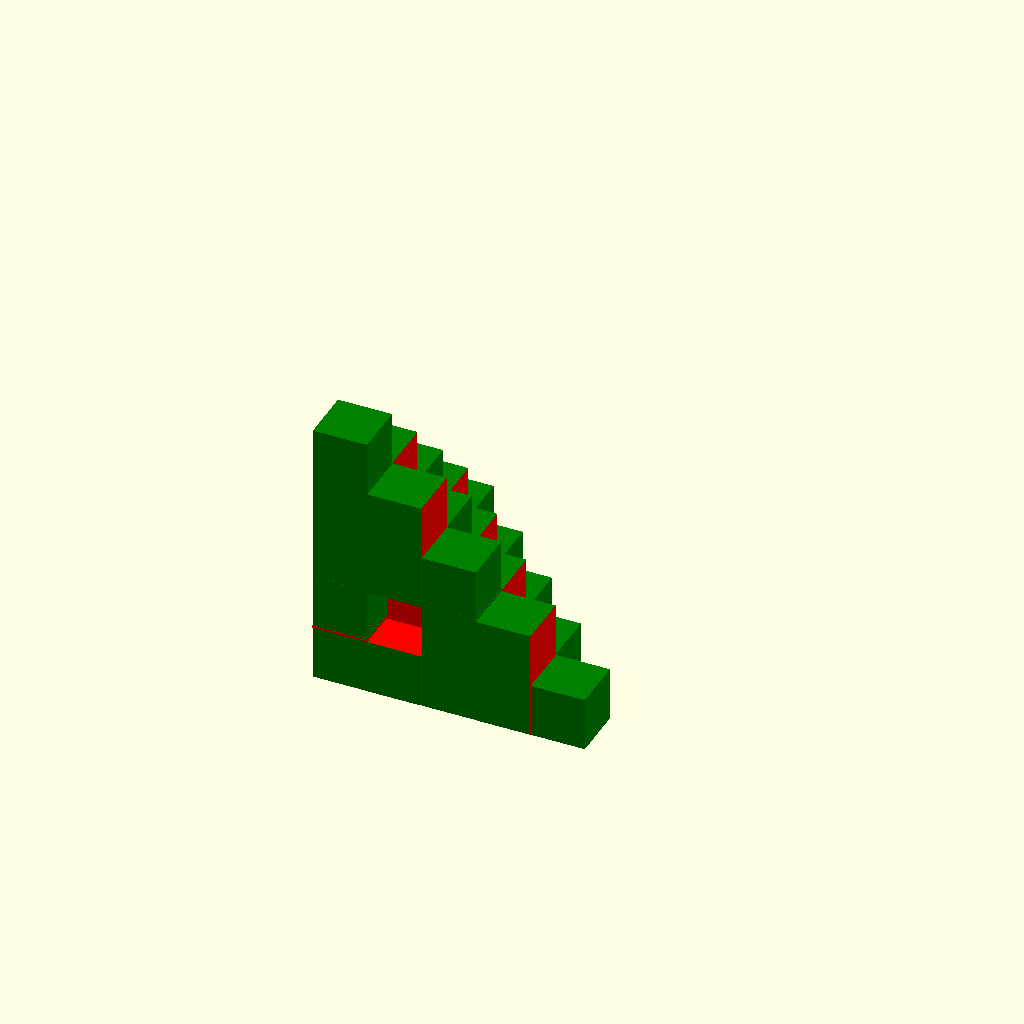
Cell 1 — every parameter at its default value.
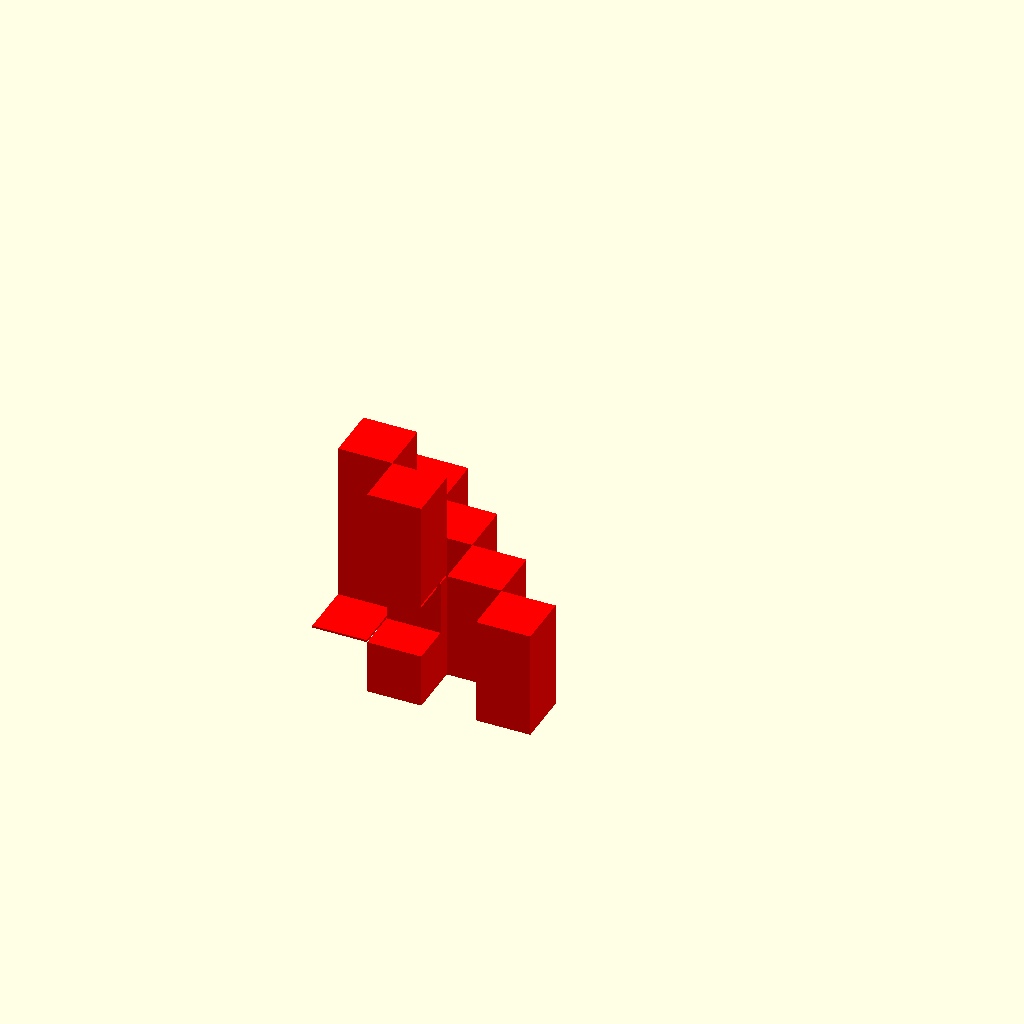
Cell 2: the same model with color = 1.
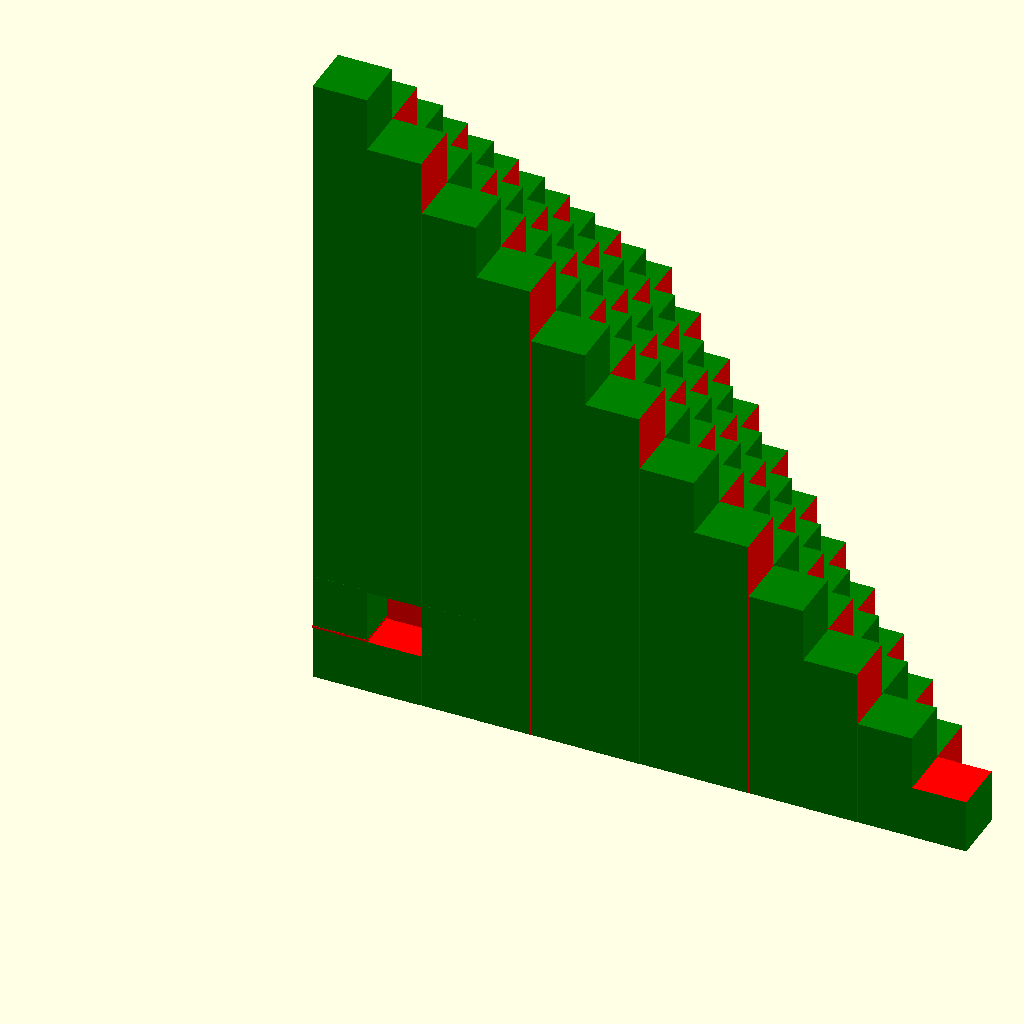
Cell 3: the same model with number_of_small_cubes_in_one_side = 12.
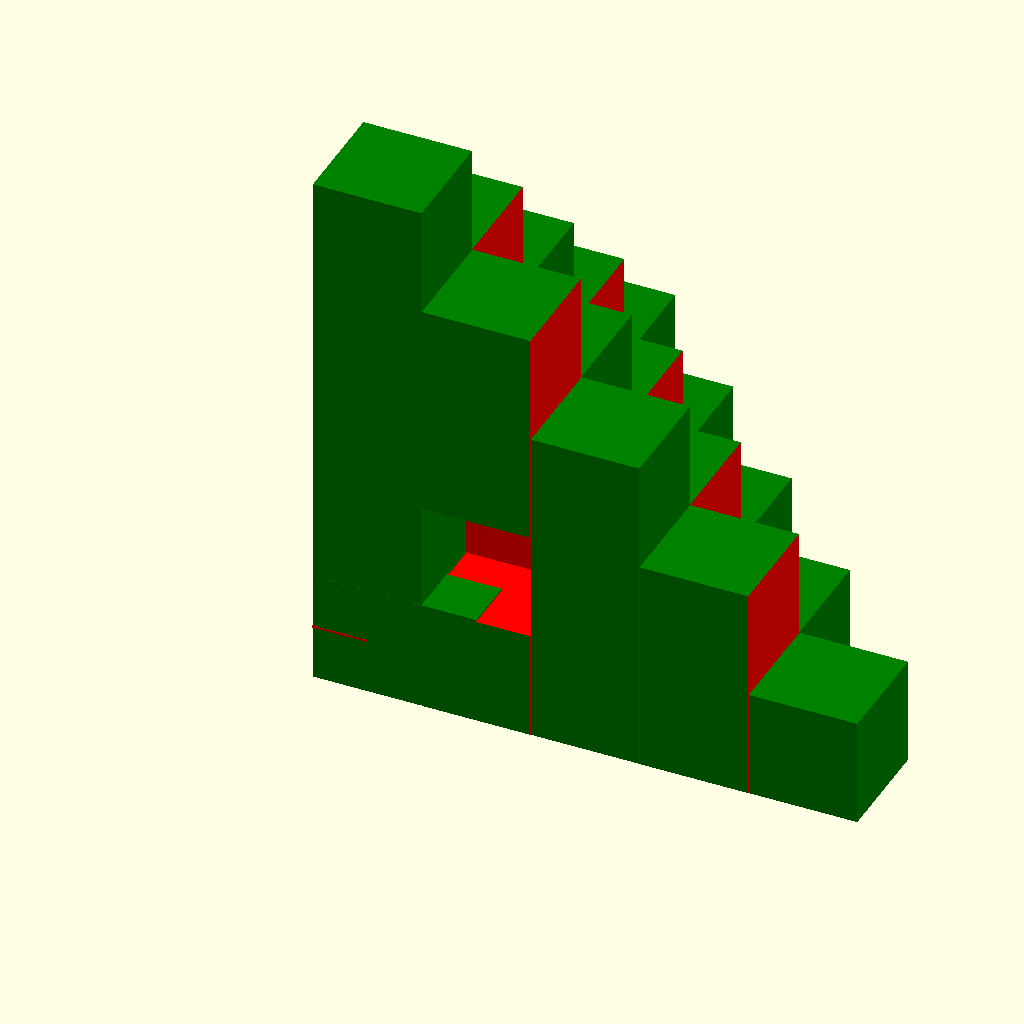
Cell 4: small_cube_size = 10 (everything else at default).
All cells are drawn from one camera (rotation 55°, 0°, 25°, orthographic, colour scheme Cornfield), so only the parameter changes between them.
The OpenSCAD source (inputs/thingiverse/files/thing-958174/5mm-step.0.2.scad):
/*
 *      Step pyramid. Test object
 *
 * Copyright (C) 2015 Mikhail Basov <RepRap[at]Basov[dot]net>
 *
 * This program is free software; you can redistribute it and/or modify
 * it under the terms of the GNU General Public License as published by
 * the Free Software Foundation; either version 3 of the License,
 * LGPL version 2.1, or (at your option) any later version of the GPL.
 *
 * This program is distributed in the hope that it will be useful,
 * but WITHOUT ANY WARRANTY; without even the implied warranty of
 * MERCHANTABILITY or FITNESS FOR A PARTICULAR PURPOSE. See the
 * GNU General Public License for more details.
 *
 * You should have received a copy of the GNU General Public License
 * along with this program; if not, write to the Free Software
 * Foundation, Inc., 59 Temple Place, Suite 330, Boston, MA 02111-1307 USA
 *
 *              2015. License, GPL v2 or later
 */

/*
 * Inspired by [5mm Calibration Cube Steps](http://www.thingiverse.com/thing:24238)
 * but no one part of origonal model sorce used.
 */

/* Start of customizer header */

/* [Model parameters] */

// - what color to generate? 
color=3; //[1:1-st color, 2:2-nd color, 3:Both colors together]

number_of_small_cubes_in_one_side=5; //[4:12]

// [mm]
small_cube_size=5;

small_bridge_test=1;//[1:true,0:false]

large_bridge_test=1;//[1:true,0:false]

/* [Print parameters] */

slicing_layer_height=0.2;

extrusion_wide=0.4;

/* [Hidden] */
// End of Customizer header

// sv - small value
sv=0.01;

slh=slicing_layer_height;
ev=extrusion_wide;
step=small_cube_size;
size=number_of_small_cubes_in_one_side;
s_bridge_f=small_bridge_test;
l_bridge_f=large_bridge_test;

/* cube_grid.scad library */
// Version 0.1 2015-08-07 (ae0a6117f)

module square_grid(xm=4, ym=4, zm=4, step=5, sv=0.001, f=1){
  // f  - is 0,0 element filled
  // sv - need to prevent "Object isn't a valid 2-manifold!"
  //      sv may be negative
  for (j=[0:ym-1]){
    if(f%2==0){
      for (i=[0:2:xm-(j%2==0?2:1)]){
        translate([step*(i+(j%2==0?1:0))-sv,j*step-sv,-sv])
          cube([step+sv*2,step+sv*2,zm*step+sv*2]);
      }
    } else {
      for (i=[0:2:xm-(j%2==0?1:2)]){
        translate([step*(i+(j%2==0?0:1))-sv,j*step-sv,-sv])
          cube([step+sv*2,step+sv*2,zm*step+sv*2]);
      }
    }
  }
}

/* end of cube_grid.scad library */

module step_pyramid(_step=step, _size=size, _sv=sv, _slh=slh, _ev=ev){
  difference(){
    translate([_sv,_sv,_sv])
      cube([_step*_size-2*_sv,_step*_size-2*_sv,_step*_size-2*_sv]);
    for (j=[0:_size-1]){
      for (i=[0:_size-1]){
          a= _step*(_size-i-j)<=0?10:0;
          translate([_step*(_size-i-j)-a, _step*i-_sv, j*_step-_sv])
            cube([_step*_size*2+a+_sv*2,_step+_sv*2,_step+sv*2]);
      }
    }
    //long bridge test
    if(l_bridge_f!=0)
      translate([-3*_ev,_step,0])
        cube([_step-_sv,2*_step+_sv,_step]);
    //short bridgr test
    if(s_bridge_f!=0)
      translate([_step,-3*_ev,_step])
        cube([_step,_step,_step]);
  }
}

module s_bridge(_slh=slh,_sv=sv){
  translate([_sv,_sv,5*2])
    cube([5*3,5,_slh]);
}

module l_bridge(_slh=slh,_sv=sv){
  translate([_sv,_sv,5])
    cube([5,5*4,_slh]);
}

module color1(){
  color("red"){
    difference(){
      step_pyramid();
      square_grid(xm=size, ym=size, zm=size+1, step=step, sv=2*sv, f=1);
      if(s_bridge_f!=0) s_bridge();
    }
    if(l_bridge_f!=0) l_bridge(_sv=-sv);
  }
}

module color2(){
  color("green"){
    difference(){
      intersection(){
        step_pyramid();
        square_grid(xm=size, ym=size, zm=size+1, step=step, sv=-2*sv, f=1);
      }
      if(l_bridge_f!=0) l_bridge();
    }
    if(s_bridge_f!=0) s_bridge(sv=-sv);
  }
}

if (color==1){
  color1();
} else if (color==2){
  color2();
} else {
  color1();
  color2();
}
Customizer parameters (derived from the source; name, type, default, range or options):
color: number, default 3, options 1, 2, 3
number_of_small_cubes_in_one_side: number, default 5, range 4 to 12
small_cube_size: number, default 5
small_bridge_test: number, default 1, options 1, 0
large_bridge_test: number, default 1, options 1, 0
slicing_layer_height: number, default 0.2
extrusion_wide: number, default 0.4
